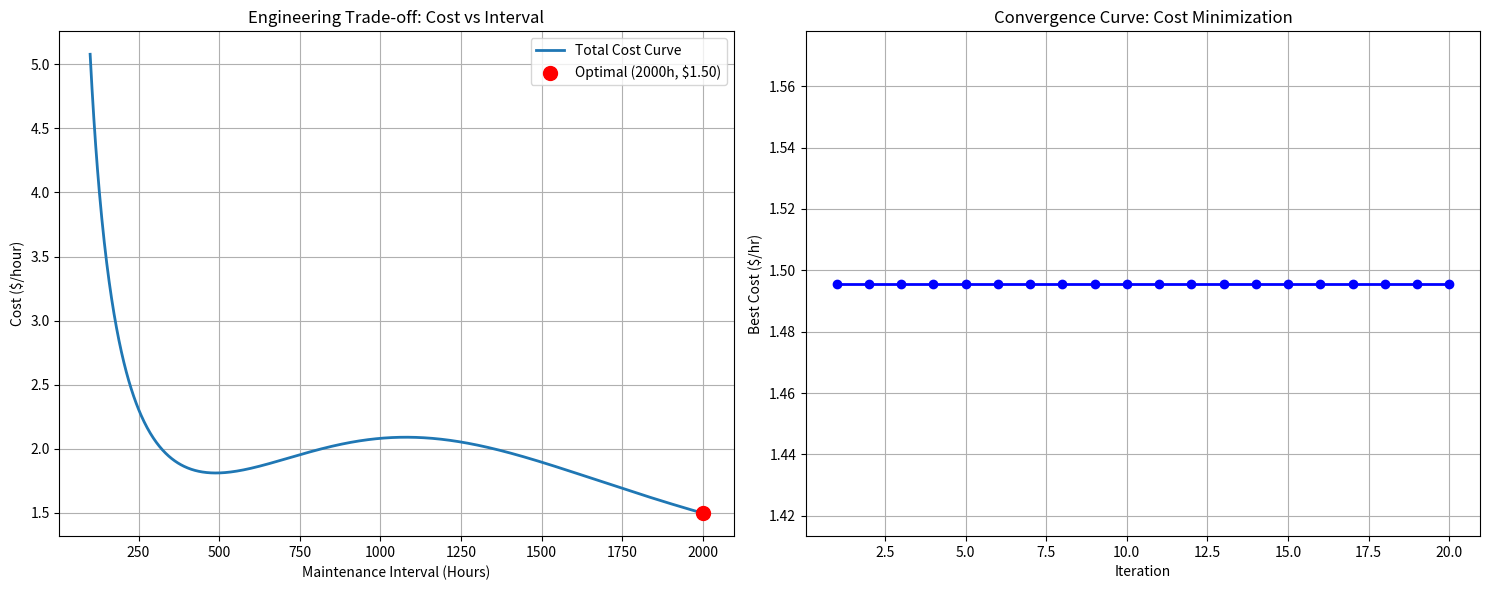

This figure's Python source: (Note: this script raises an exception after producing the figure.)
import random
import math
import matplotlib.pyplot as plt
import numpy as np

# Engineering Problem: Optimal Maintenance Interval
# Objective: Minimize Total Cost per Unit Time
# Cost = (Maintenance Cost / Interval) + (Failure Cost * Probability of Failure / Interval)
# Let:
# Cm (Preventive Maintenance Cost) = $500
# Cf (Corrective Failure Cost) = $2500
# Beta (Weibull Shape Factor) = 2.5 (Wear-out phase)
# Eta (Weibull Scale Factor/Life) = 1000 hours
# Model: Total Cost(t) = (Cm + Cf * F(t)) / t
# Where F(t) = 1 - exp(-(t/Eta)^Beta) is the probability of failure by time t

Cm = 500
Cf = 2500
Beta = 2.5
Eta = 1000

def objective_function(t):
    # Avoid division by zero
    if t <= 1: return float('inf')
    
    # Probability of failure
    prob_failure = 1 - math.exp(- (t / Eta) ** Beta)
    
    # Total Cost per hour
    total_cost = (Cm + Cf * prob_failure) / t
    return total_cost

# GWO Algorithm for 1D
def gwo_maintenance(search_agents_no, max_iter, lb, ub):
    alpha_pos = float('inf')
    alpha_score = float('inf')
    
    beta_pos = float('inf')
    beta_score = float('inf')
    
    delta_pos = float('inf')
    delta_score = float('inf')
    
    positions = [random.uniform(lb, ub) for _ in range(search_agents_no)]
    
    convergence_curve = []
    
    # Initial evaluation
    for i in range(search_agents_no):
         # Boundary check (simple clamping)
        if positions[i] > ub: positions[i] = ub
        if positions[i] < lb: positions[i] = lb
        
        fitness = objective_function(positions[i])
        if fitness < alpha_score:
            alpha_score = fitness
            alpha_pos = positions[i]
        elif fitness < beta_score:
            beta_score = fitness
            beta_pos = positions[i]
        elif fitness < delta_score:
            delta_score = fitness
            delta_pos = positions[i]
            
    print(f"Initial Best Score: {alpha_score:.6f}")

    for t in range(max_iter):
        a = 2 - t * (2 / max_iter)
        
        for i in range(search_agents_no):
            r1 = random.random(); r2 = random.random()
            A1 = 2 * a * r1 - a; C1 = 2 * r2
            D_alpha = abs(C1 * alpha_pos - positions[i])
            X1 = alpha_pos - A1 * D_alpha
            
            r1 = random.random(); r2 = random.random()
            A2 = 2 * a * r1 - a; C2 = 2 * r2
            D_beta = abs(C2 * beta_pos - positions[i])
            X2 = beta_pos - A2 * D_beta
            
            r1 = random.random(); r2 = random.random()
            A3 = 2 * a * r1 - a; C3 = 2 * r2
            D_delta = abs(C3 * delta_pos - positions[i])
            X3 = delta_pos - A3 * D_delta
            
            positions[i] = (X1 + X2 + X3) / 3
            
            if positions[i] > ub: positions[i] = ub
            if positions[i] < lb: positions[i] = lb
            
            # Update leaders
            fitness = objective_function(positions[i])
            if fitness < alpha_score:
                alpha_score = fitness
                alpha_pos = positions[i]
            elif fitness < beta_score:
                beta_score = fitness
                beta_pos = positions[i]
            elif fitness < delta_score:
                delta_score = fitness
                delta_pos = positions[i]
            
        print(f"Iter {t+1}: Best Cost = ${alpha_score:.2f}/hr (at t = {alpha_pos:.2f} hrs)")
        convergence_curve.append(alpha_score)

    return alpha_pos, alpha_score, convergence_curve

if __name__ == "__main__":
    # Challenge: Search in [100, 2000] hours
    print("Testing on Maintenance Interval Optimization")
    lb, ub = 100, 2000
    best_time, min_cost, curve = gwo_maintenance(search_agents_no=10, max_iter=20, lb=lb, ub=ub)
    print("\n--- Optimization Result ---")
    print(f"Optimal Interval: {best_time:.2f} hours")
    print(f"Minimum Cost: ${min_cost:.2f} per hour")
    
    # Plotting
    fig, (ax1, ax2) = plt.subplots(1, 2, figsize=(15, 6))
    
    # 1. Cost Curve
    x = np.linspace(lb, ub, 1000)
    y = [objective_function(xi) for xi in x]
    
    ax1.plot(x, y, linewidth=2, label='Total Cost Curve')
    ax1.scatter(best_time, min_cost, color='red', s=100, zorder=5, label=f'Optimal ({best_time:.0f}h, ${min_cost:.2f})')
    ax1.set_title(f'Engineering Trade-off: Cost vs Interval')
    ax1.set_xlabel('Maintenance Interval (Hours)')
    ax1.set_ylabel('Cost ($/hour)')
    ax1.legend()
    ax1.grid(True)
    
    # 2. Convergence Curve
    ax2.plot(range(1, len(curve)+1), curve, marker='o', color='blue', linewidth=2)
    ax2.set_title('Convergence Curve: Cost Minimization')
    ax2.set_xlabel('Iteration')
    ax2.set_ylabel('Best Cost ($/hr)')
    ax2.grid(True)
    
    plt.tight_layout()
    plt.savefig('pict/maintenance_combined.png')
    print("Plot saved to pict/maintenance_combined.png")
